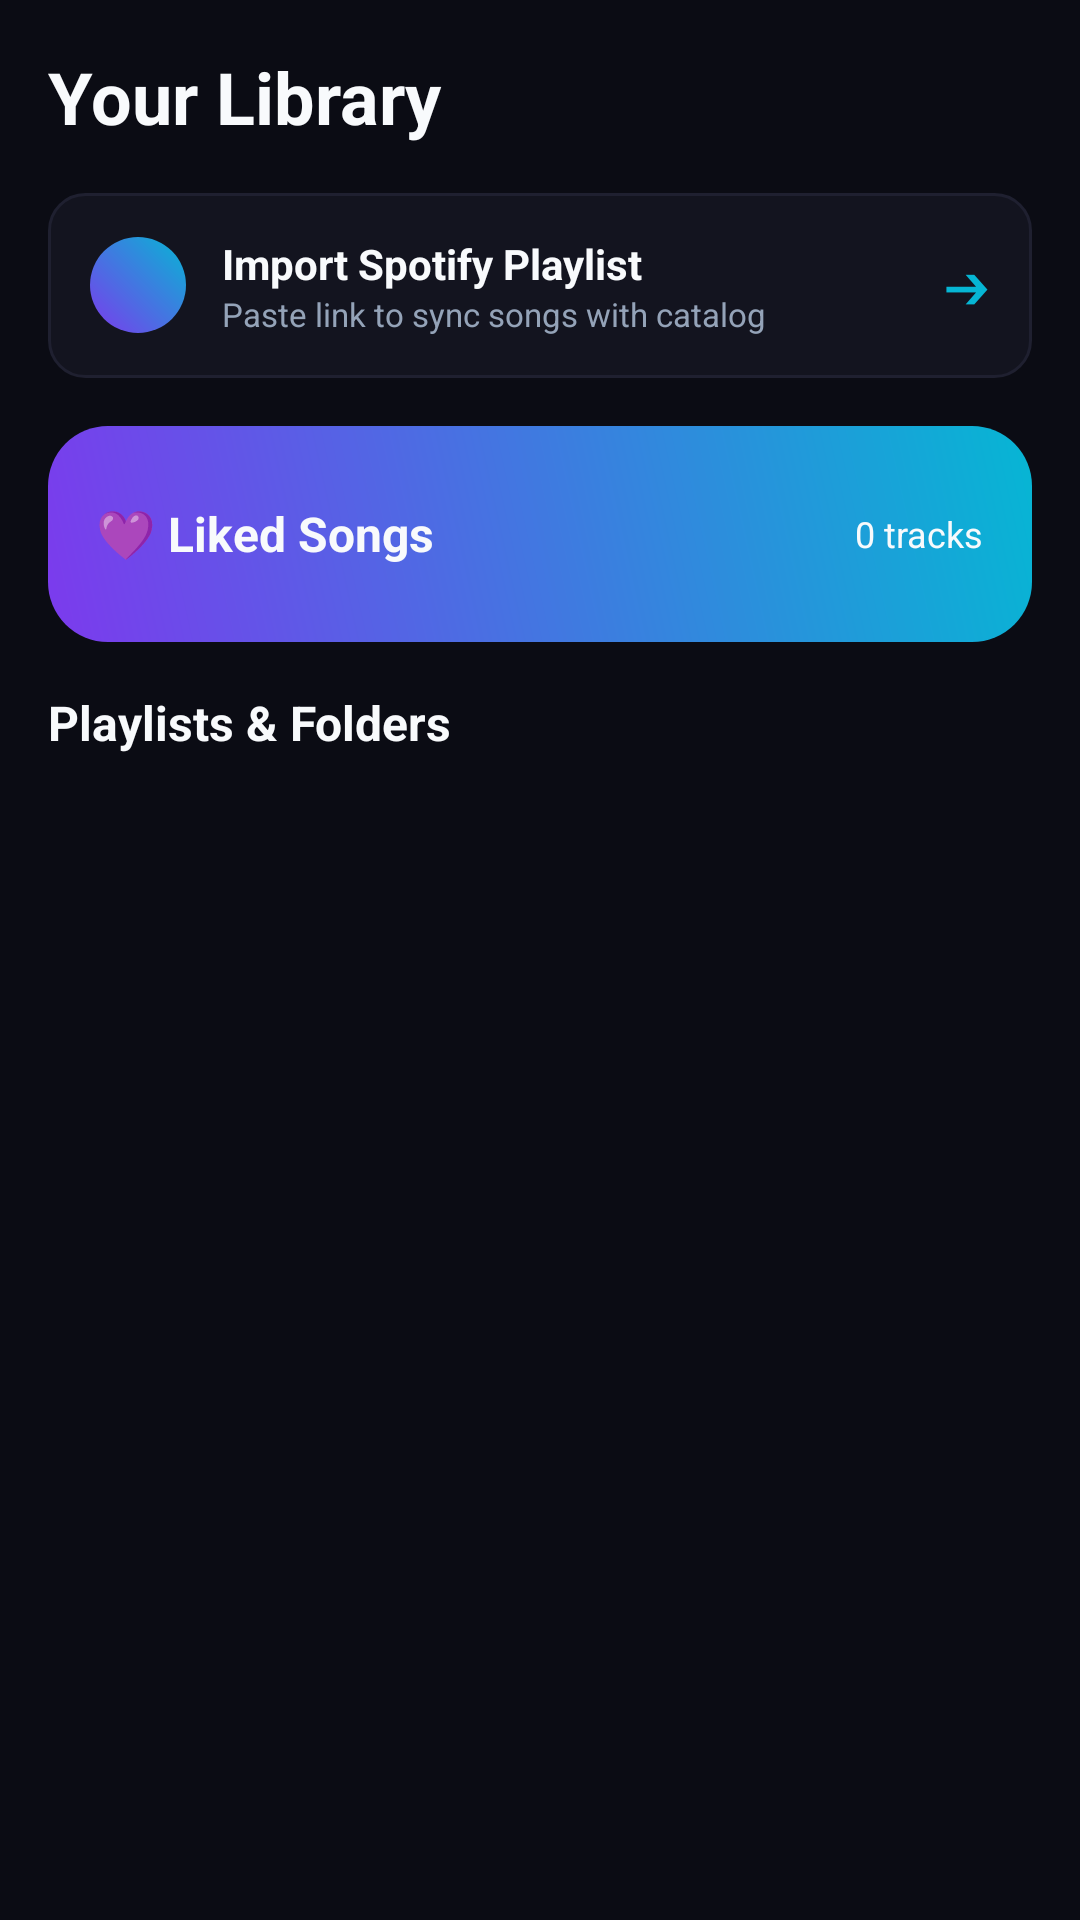

Android layout source for this screen:
<!-- AndroidManifest.xml: application theme Theme.AudiraMusic -->
<!-- res/layout/fragment_library.xml -->
<?xml version="1.0" encoding="utf-8"?>
<LinearLayout xmlns:android="http://schemas.android.com/apk/res/android"
    android:layout_width="match_parent"
    android:layout_height="match_parent"
    android:background="@color/audira_bg"
    android:orientation="vertical"
    android:padding="16dp">

    <TextView
        android:layout_width="wrap_content"
        android:layout_height="wrap_content"
        android:text="Your Library"
        android:textColor="@color/text_white"
        android:textSize="24sp"
        android:textStyle="bold"
        android:layout_marginBottom="16dp" />

    
    <LinearLayout
        android:id="@+id/btnSpotifyImport"
        android:layout_width="match_parent"
        android:layout_height="wrap_content"
        android:background="@drawable/bg_input_field"
        android:orientation="horizontal"
        android:gravity="center_vertical"
        android:padding="14dp"
        android:layout_marginBottom="16dp">

        <ImageView
            android:layout_width="32dp"
            android:layout_height="32dp"
            android:src="@drawable/bg_logo_squircle" />

        <LinearLayout
            android:layout_width="0dp"
            android:layout_height="wrap_content"
            android:layout_weight="1"
            android:layout_marginStart="12dp"
            android:orientation="vertical">

            <TextView
                android:layout_width="wrap_content"
                android:layout_height="wrap_content"
                android:text="Import Spotify Playlist"
                android:textColor="@color/text_white"
                android:textStyle="bold"
                android:textSize="14sp" />

            <TextView
                android:layout_width="wrap_content"
                android:layout_height="wrap_content"
                android:text="Paste link to sync songs with catalog"
                android:textColor="@color/text_muted"
                android:textSize="11sp" />
        </LinearLayout>

        <TextView
            android:layout_width="wrap_content"
            android:layout_height="wrap_content"
            android:text="➔"
            android:textColor="@color/cyan_accent"
            android:textSize="16sp" />
    </LinearLayout>

    
    <LinearLayout
        android:id="@+id/btnOpenLikedSongs"
        android:layout_width="match_parent"
        android:layout_height="72dp"
        android:background="@drawable/bg_logo_squircle"
        android:orientation="horizontal"
        android:gravity="center_vertical"
        android:padding="16dp"
        android:layout_marginBottom="16dp">

        <TextView
            android:layout_width="0dp"
            android:layout_height="wrap_content"
            android:layout_weight="1"
            android:text="💜 Liked Songs"
            android:textColor="@color/text_white"
            android:textSize="16sp"
            android:textStyle="bold" />

        <TextView
            android:id="@+id/tvLikedCount"
            android:layout_width="wrap_content"
            android:layout_height="wrap_content"
            android:text="0 tracks"
            android:textColor="@color/text_white"
            android:textSize="12sp" />
    </LinearLayout>

    <TextView
        android:layout_width="wrap_content"
        android:layout_height="wrap_content"
        android:text="Playlists &amp; Folders"
        android:textColor="@color/text_white"
        android:textSize="16sp"
        android:textStyle="bold"
        android:layout_marginBottom="12dp" />

    <androidx.recyclerview.widget.RecyclerView
        android:id="@+id/rvPlaylists"
        android:layout_width="match_parent"
        android:layout_height="match_parent" />

</LinearLayout>
<!-- resources referenced by this layout -->
<resources>
  <color name="audira_bg">#0B0C14</color>
  <color name="cyan_accent">#06B6D4</color>
  <color name="text_muted">#94A3B8</color>
  <color name="text_white">#F8FAFC</color>
  <!-- drawable bg_input_field (drawable) -->
  <?xml version="1.0" encoding="utf-8"?>
  <shape xmlns:android="http://schemas.android.com/apk/res/android">
      <solid android:color="#13141F" />
      <stroke android:width="1dp" android:color="#1F2030" />
      <corners android:radius="12dp" />
  </shape>
  <!-- drawable bg_logo_squircle (drawable) -->
  <?xml version="1.0" encoding="utf-8"?>
  <shape xmlns:android="http://schemas.android.com/apk/res/android">
      <gradient
          android:angle="45"
          android:startColor="#7C3AED"
          android:endColor="#06B6D4" />
      <corners android:radius="20dp" />
  </shape>
  <style name="Theme.AudiraMusic" parent="Theme.MaterialComponents.DayNight.NoActionBar">
          <item name="colorPrimary">@color/purple_primary</item>
          <item name="colorPrimaryVariant">@color/purple_dark</item>
          <item name="colorSecondary">@color/cyan_accent</item>
          <item name="android:windowBackground">@color/audira_bg</item>
          <item name="android:statusBarColor">@color/audira_bg</item>
          <item name="android:navigationBarColor">@color/audira_player</item>
      </style>
  <color name="purple_primary">#8B5CF6</color>
  <color name="purple_dark">#7C3AED</color>
  <color name="audira_player">#0E0F1A</color>
</resources>
